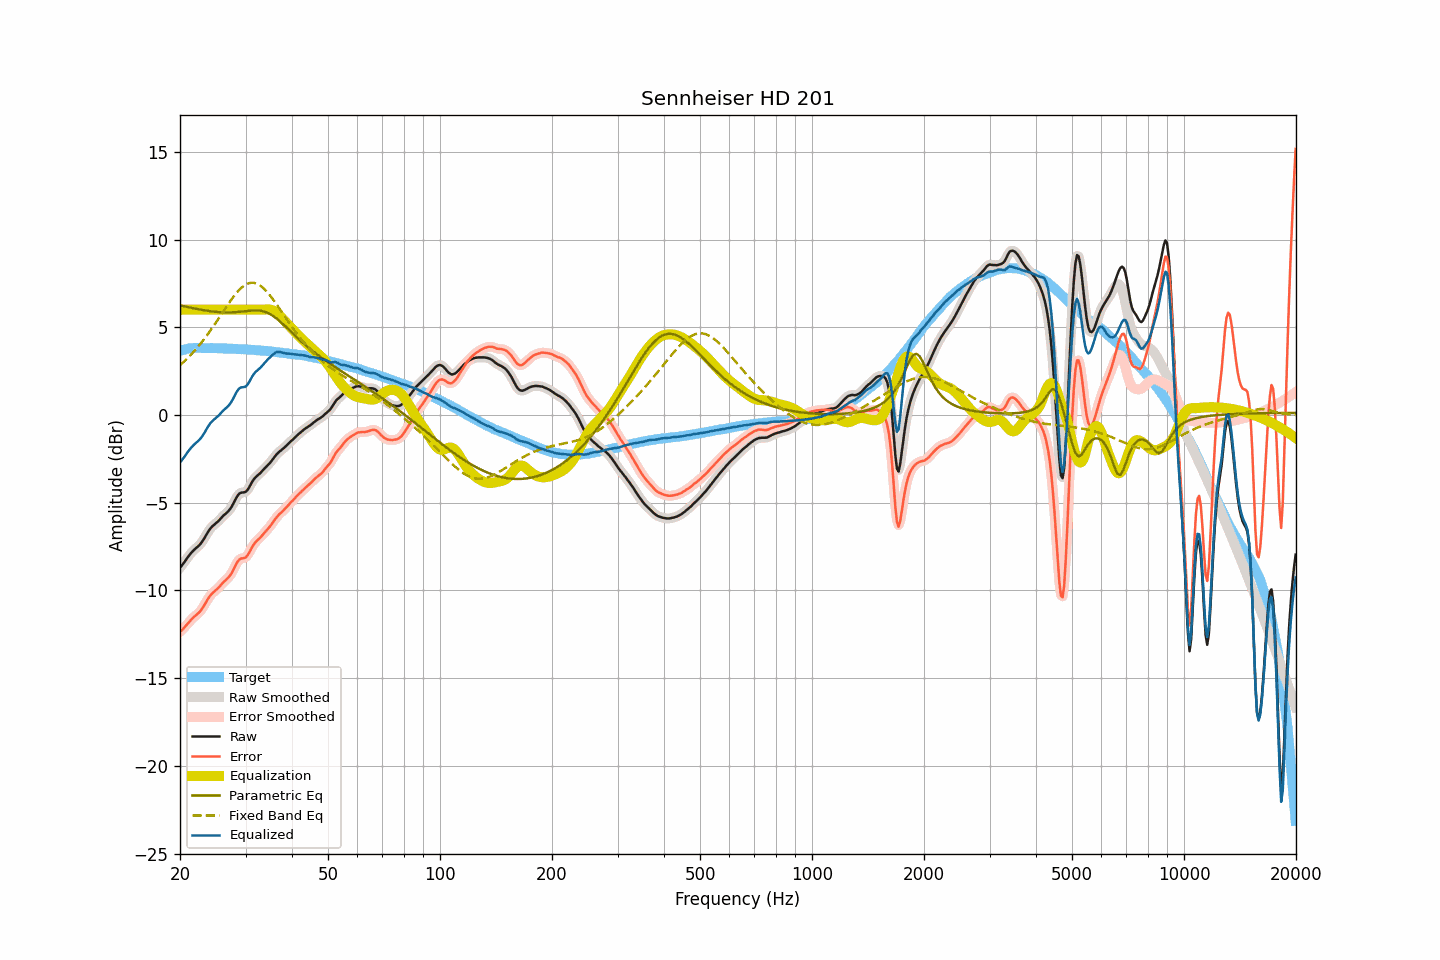

Values plotted in this chart, from the file beside it:
frequency, raw, smoothed, error, error_smoothed, equalization, parametric_eq, fixed_band_eq, equalized_raw, equalized_smoothed, target
20.00, -8.70, -8.70, -12.35, -12.35, 6.00, 6.25, 2.84, -2.70, -2.70, 3.65
20.20, -8.60, -8.59, -12.28, -12.27, 6.00, 6.23, 2.92, -2.60, -2.59, 3.68
20.40, -8.47, -8.47, -12.18, -12.18, 6.00, 6.21, 3.00, -2.47, -2.47, 3.71
20.61, -8.35, -8.35, -12.08, -12.08, 6.00, 6.19, 3.09, -2.35, -2.35, 3.73
20.81, -8.21, -8.22, -11.97, -11.98, 6.00, 6.17, 3.17, -2.21, -2.22, 3.76
21.02, -8.09, -8.09, -11.87, -11.87, 6.00, 6.15, 3.27, -2.09, -2.09, 3.79
21.23, -7.97, -7.97, -11.76, -11.77, 6.00, 6.13, 3.36, -1.97, -1.97, 3.80
21.44, -7.85, -7.86, -11.66, -11.66, 6.00, 6.11, 3.46, -1.85, -1.86, 3.81
21.66, -7.76, -7.76, -11.57, -11.57, 6.00, 6.09, 3.55, -1.76, -1.76, 3.82
21.87, -7.66, -7.67, -11.48, -11.49, 6.00, 6.07, 3.66, -1.66, -1.67, 3.82
22.09, -7.59, -7.59, -11.41, -11.41, 6.00, 6.05, 3.76, -1.59, -1.59, 3.83
22.31, -7.50, -7.50, -11.33, -11.33, 6.00, 6.03, 3.87, -1.50, -1.50, 3.82
22.54, -7.42, -7.42, -11.24, -11.24, 6.00, 6.02, 3.98, -1.42, -1.42, 3.82
22.76, -7.32, -7.31, -11.14, -11.13, 6.00, 6.00, 4.09, -1.32, -1.31, 3.82
22.99, -7.19, -7.19, -11.00, -11.00, 6.00, 5.98, 4.21, -1.19, -1.19, 3.81
23.22, -7.05, -7.04, -10.86, -10.85, 6.00, 5.97, 4.33, -1.05, -1.04, 3.81
23.45, -6.89, -6.89, -10.70, -10.70, 6.00, 5.95, 4.45, -0.89, -0.89, 3.81
23.69, -6.73, -6.73, -10.54, -10.54, 6.00, 5.94, 4.57, -0.73, -0.73, 3.81
23.92, -6.58, -6.58, -10.39, -10.40, 6.00, 5.93, 4.70, -0.58, -0.58, 3.81
24.16, -6.46, -6.46, -10.27, -10.28, 6.00, 5.91, 4.83, -0.46, -0.46, 3.82
24.40, -6.35, -6.36, -10.17, -10.17, 6.00, 5.90, 4.96, -0.35, -0.36, 3.82
24.65, -6.28, -6.27, -10.08, -10.08, 6.00, 5.89, 5.09, -0.28, -0.27, 3.81
24.89, -6.19, -6.20, -10.00, -10.00, 6.00, 5.88, 5.22, -0.19, -0.20, 3.81
25.14, -6.13, -6.12, -9.93, -9.92, 6.00, 5.87, 5.36, -0.13, -0.12, 3.80
25.39, -6.03, -6.03, -9.84, -9.84, 6.00, 5.86, 5.50, -0.03, -0.03, 3.80
25.65, -5.94, -5.94, -9.74, -9.74, 6.00, 5.86, 5.64, 0.06, 0.06, 3.80
25.91, -5.84, -5.84, -9.63, -9.63, 6.00, 5.85, 5.77, 0.16, 0.16, 3.79
26.16, -5.73, -5.74, -9.53, -9.53, 6.00, 5.85, 5.91, 0.27, 0.26, 3.79
26.43, -5.66, -5.66, -9.45, -9.45, 6.00, 5.85, 6.05, 0.34, 0.34, 3.79
26.69, -5.58, -5.57, -9.36, -9.36, 6.00, 5.84, 6.19, 0.42, 0.43, 3.79
26.96, -5.49, -5.49, -9.27, -9.27, 6.00, 5.84, 6.32, 0.51, 0.51, 3.79
27.23, -5.38, -5.38, -9.16, -9.16, 6.00, 5.85, 6.45, 0.62, 0.62, 3.79
27.50, -5.25, -5.24, -9.03, -9.02, 6.00, 5.85, 6.58, 0.75, 0.76, 3.78
27.77, -5.08, -5.08, -8.86, -8.86, 6.00, 5.85, 6.71, 0.92, 0.92, 3.77
28.05, -4.91, -4.90, -8.68, -8.67, 6.00, 5.86, 6.83, 1.09, 1.10, 3.77
28.33, -4.73, -4.73, -8.49, -8.49, 6.00, 5.87, 6.94, 1.27, 1.27, 3.76
28.62, -4.58, -4.58, -8.34, -8.34, 6.00, 5.87, 7.05, 1.42, 1.42, 3.76
28.90, -4.48, -4.48, -8.23, -8.24, 6.00, 5.88, 7.14, 1.52, 1.52, 3.76
29.19, -4.43, -4.43, -8.17, -8.19, 6.00, 5.89, 7.23, 1.57, 1.57, 3.75
29.48, -4.42, -4.42, -8.17, -8.16, 6.00, 5.90, 7.31, 1.58, 1.58, 3.75
29.78, -4.41, -4.40, -8.15, -8.14, 6.00, 5.91, 7.38, 1.59, 1.60, 3.74
30.08, -4.37, -4.36, -8.11, -8.09, 6.00, 5.92, 7.43, 1.63, 1.64, 3.74
30.38, -4.27, -4.26, -8.00, -7.99, 6.00, 5.94, 7.48, 1.73, 1.74, 3.73
30.68, -4.13, -4.12, -7.85, -7.85, 6.00, 5.94, 7.51, 1.87, 1.88, 3.73
30.99, -3.96, -3.96, -7.67, -7.68, 6.00, 5.95, 7.53, 2.04, 2.04, 3.71
31.30, -3.79, -3.80, -7.50, -7.51, 6.00, 5.96, 7.53, 2.21, 2.20, 3.71
31.61, -3.66, -3.66, -7.37, -7.36, 6.00, 5.96, 7.53, 2.34, 2.34, 3.71
31.93, -3.55, -3.55, -7.25, -7.25, 6.00, 5.96, 7.51, 2.45, 2.45, 3.70
32.24, -3.47, -3.46, -7.15, -7.15, 6.00, 5.96, 7.48, 2.53, 2.54, 3.68
32.57, -3.39, -3.38, -7.07, -7.07, 6.00, 5.96, 7.43, 2.61, 2.62, 3.68
32.89, -3.31, -3.30, -6.98, -6.98, 6.00, 5.94, 7.37, 2.69, 2.70, 3.68
33.22, -3.21, -3.21, -6.87, -6.88, 6.00, 5.93, 7.30, 2.79, 2.79, 3.67
33.55, -3.11, -3.11, -6.77, -6.77, 6.00, 5.91, 7.22, 2.90, 2.89, 3.66
33.89, -3.01, -3.01, -6.66, -6.66, 6.01, 5.88, 7.13, 3.01, 3.00, 3.65
34.23, -2.92, -2.92, -6.56, -6.56, 6.02, 5.84, 7.03, 3.10, 3.10, 3.65
34.57, -2.82, -2.82, -6.45, -6.46, 6.02, 5.80, 6.92, 3.20, 3.20, 3.64
34.92, -2.73, -2.72, -6.35, -6.35, 6.01, 5.75, 6.81, 3.28, 3.29, 3.62
35.27, -2.61, -2.61, -6.23, -6.22, 5.99, 5.70, 6.69, 3.38, 3.38, 3.62
35.62, -2.49, -2.49, -6.09, -6.09, 5.95, 5.64, 6.57, 3.46, 3.46, 3.61
35.97, -2.36, -2.37, -5.96, -5.96, 5.90, 5.57, 6.44, 3.53, 3.53, 3.59
... 635 more rows
